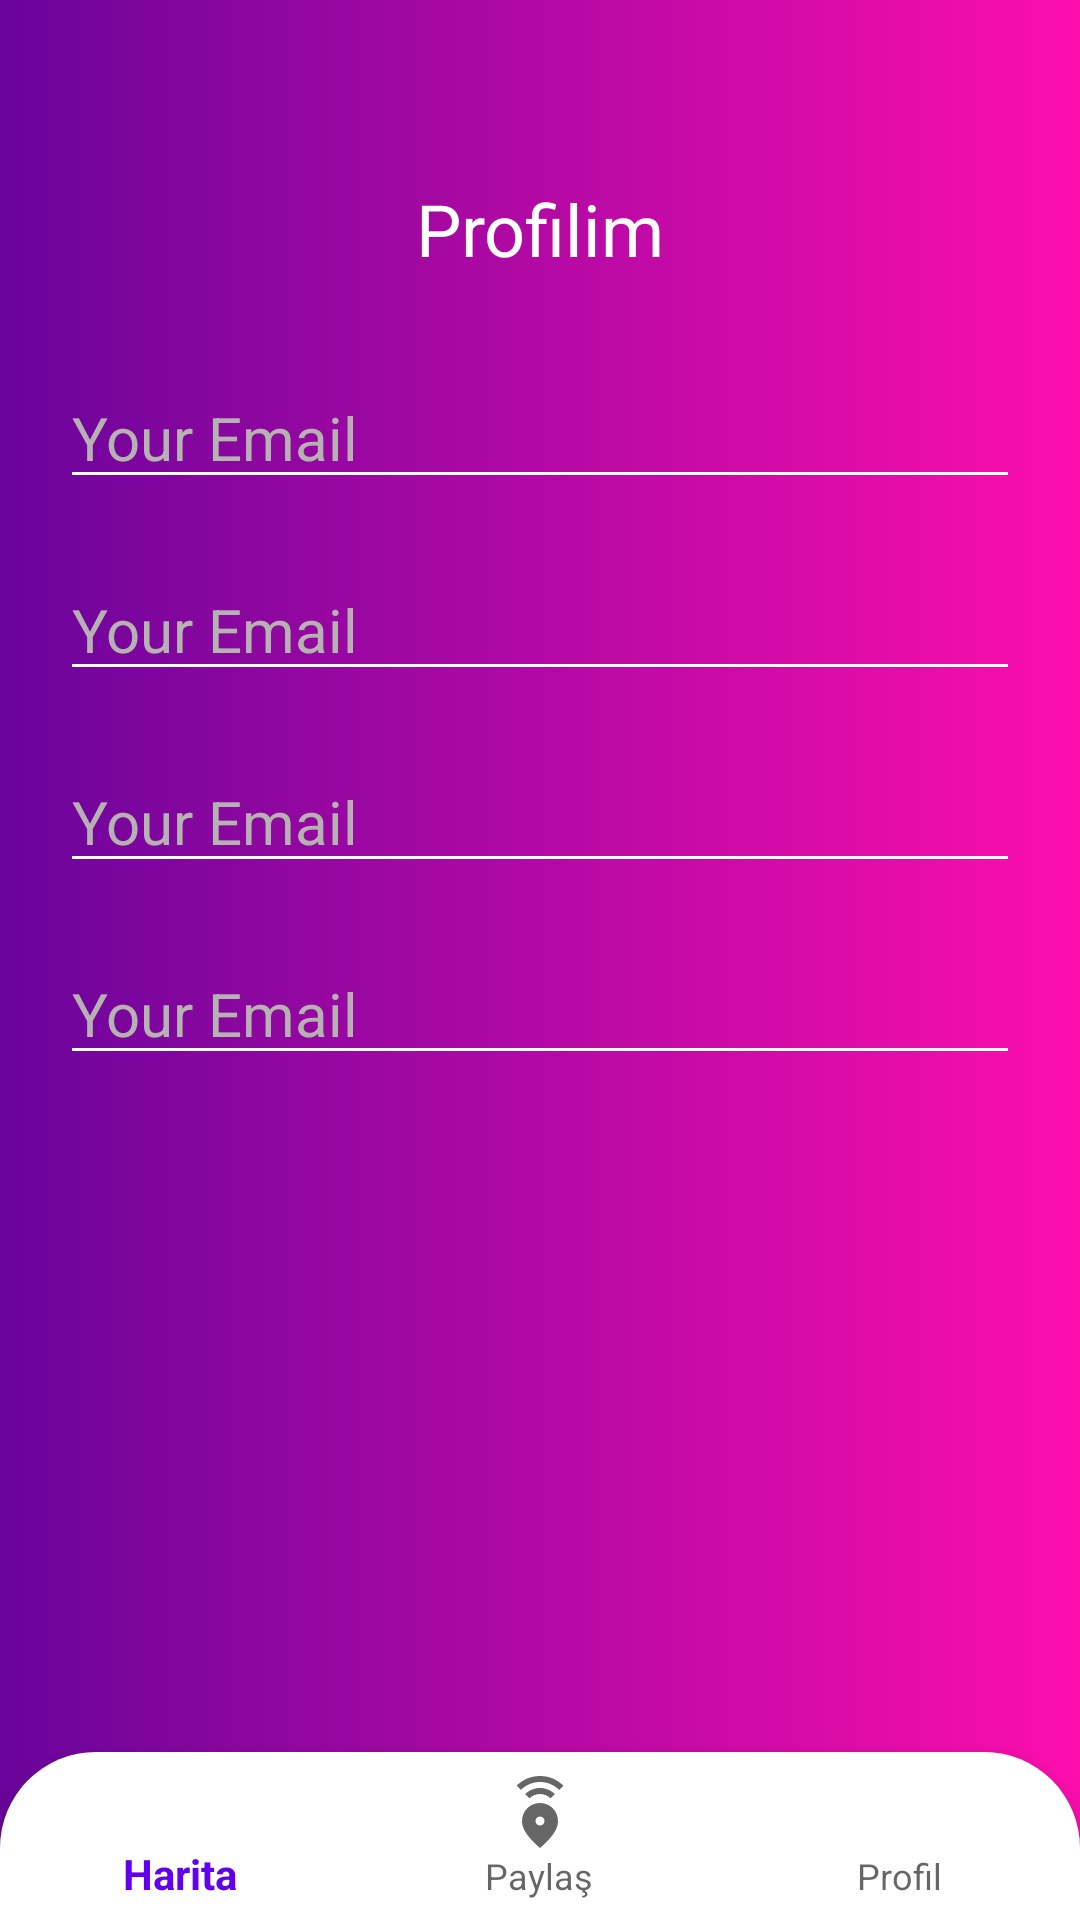

Produce the Android XML layout that renders to this screen, including the resource entries it uses.
<!-- AndroidManifest.xml: application theme Theme.Conscious -->
<!-- res/layout/activity_profile.xml -->
<?xml version="1.0" encoding="utf-8"?>
<androidx.constraintlayout.widget.ConstraintLayout xmlns:android="http://schemas.android.com/apk/res/android"
    xmlns:app="http://schemas.android.com/apk/res-auto"
    xmlns:tools="http://schemas.android.com/tools"
    android:layout_width="match_parent"
    android:layout_height="match_parent"
    android:background="@drawable/gradient"
    tools:context=".profile">

    <TextView
        android:id="@+id/textView3"
        android:layout_width="wrap_content"
        android:layout_height="wrap_content"
        android:layout_marginTop="60dp"
        android:text="Profilim"
        android:textColor="@color/white"
        android:textSize="24sp"
        app:layout_constraintEnd_toEndOf="parent"
        app:layout_constraintStart_toStartOf="parent"
        app:layout_constraintTop_toTopOf="parent" />

    <EditText
        android:id="@+id/identitytxt"
        android:layout_width="match_parent"
        android:layout_height="wrap_content"
        android:layout_marginStart="20dp"
        android:layout_marginTop="30dp"
        android:layout_marginEnd="20dp"
        android:backgroundTint="@color/white"
        android:ems="10"
        android:hint="Your Email"
        android:inputType="textPersonName"
        android:textColorHint="#B6B2B2"
        android:textSize="20sp"
        app:layout_constraintEnd_toEndOf="parent"
        app:layout_constraintStart_toStartOf="parent"
        app:layout_constraintTop_toBottomOf="@+id/textView3"
        android:enabled="false"/>

    <EditText
        android:id="@+id/nametxt"
        android:layout_width="match_parent"
        android:layout_height="wrap_content"
        android:layout_marginStart="20dp"
        android:layout_marginTop="20dp"
        android:layout_marginEnd="20dp"
        android:backgroundTint="@color/white"
        android:ems="10"
        android:hint="Your Email"
        android:inputType="textPersonName"
        android:textColorHint="#B6B2B2"
        android:textSize="20sp"
        app:layout_constraintEnd_toEndOf="parent"
        app:layout_constraintStart_toStartOf="parent"
        app:layout_constraintTop_toBottomOf="@+id/identitytxt"
        android:enabled="false"/>

    <EditText
        android:id="@+id/surnametxt"
        android:layout_width="match_parent"
        android:layout_height="wrap_content"
        android:layout_marginStart="20dp"
        android:layout_marginTop="20dp"
        android:layout_marginEnd="20dp"
        android:backgroundTint="@color/white"
        android:ems="10"
        android:hint="Your Email"
        android:inputType="textPersonName"
        android:textColorHint="#B6B2B2"
        android:textSize="20sp"
        app:layout_constraintEnd_toEndOf="parent"
        app:layout_constraintStart_toStartOf="parent"
        app:layout_constraintTop_toBottomOf="@+id/nametxt"
        android:enabled="false"/>

    <EditText
        android:id="@+id/birthyeartxt"
        android:layout_width="match_parent"
        android:layout_height="wrap_content"
        android:layout_marginStart="20dp"
        android:layout_marginTop="20dp"
        android:layout_marginEnd="20dp"
        android:backgroundTint="@color/white"
        android:ems="10"
        android:enabled="false"
        android:hint="Your Email"
        android:inputType="textPersonName"
        android:textColorHint="#B6B2B2"
        android:textSize="20sp"
        app:layout_constraintEnd_toEndOf="parent"
        app:layout_constraintStart_toStartOf="parent"
        app:layout_constraintTop_toBottomOf="@+id/surnametxt" />

    <com.google.android.material.bottomnavigation.BottomNavigationView
        android:id="@+id/bottomNavigationView2"
        android:layout_width="match_parent"
        android:layout_height="wrap_content"
        android:background="@drawable/menu_user"
        app:layout_constraintBottom_toBottomOf="parent"
        app:layout_constraintEnd_toEndOf="parent"
        app:layout_constraintStart_toStartOf="parent"
        app:menu="@menu/bottom_navigation" />

    <ListView
        android:id="@+id/myAnnList"
        android:layout_width="match_parent"
        android:layout_height="wrap_content"
        android:layout_marginTop="20dp"
        android:layout_marginBottom="20dp"
        app:layout_constraintBottom_toTopOf="@+id/bottomNavigationView2"
        app:layout_constraintEnd_toEndOf="parent"
        app:layout_constraintStart_toStartOf="parent"
        app:layout_constraintTop_toBottomOf="@+id/birthyeartxt" />

</androidx.constraintlayout.widget.ConstraintLayout>
<!-- resources referenced by this layout -->
<resources>
  <!-- drawable gradient (drawable) -->
  <?xml version="1.0" encoding="utf-8"?>
  <shape xmlns:android="http://schemas.android.com/apk/res/android">
      <gradient android:startColor="#69049B" android:endColor="#FD0EAD"/>
  
  
  </shape>
  <!-- drawable menu_user (drawable) -->
  <?xml version="1.0" encoding="utf-8"?>
  <shape xmlns:android="http://schemas.android.com/apk/res/android">
      <solid android:color="#FFFFFF"/>
      <corners android:topLeftRadius="32dp"
          android:topRightRadius="32dp"/>
  </shape>
  <style name="Theme.Conscious" parent="Theme.AppCompat.Light.NoActionBar">
          
          <item name="colorPrimary">@color/purple_500</item>
          <item name="colorPrimaryVariant">@color/purple_700</item>
          <item name="colorOnPrimary">@color/white</item>
          
          <item name="colorSecondary">@color/teal_200</item>
          <item name="colorSecondaryVariant">@color/teal_700</item>
          <item name="colorOnSecondary">@color/black</item>
          
          <item name="android:statusBarColor">?attr/colorPrimaryVariant</item>
          
      </style>
  <!-- not gathered from this repository: default colours our renderer supplied (Android Studio template values) -->
  <color name="purple_500">#FF6200EE</color>
  <color name="purple_700">#FF3700B3</color>
  <color name="teal_200">#FF03DAC5</color>
  <color name="teal_700">#FF018786</color>
  <color name="black">#FF000000</color>
  <color name="white">#FFFFFFFF</color>
</resources>
